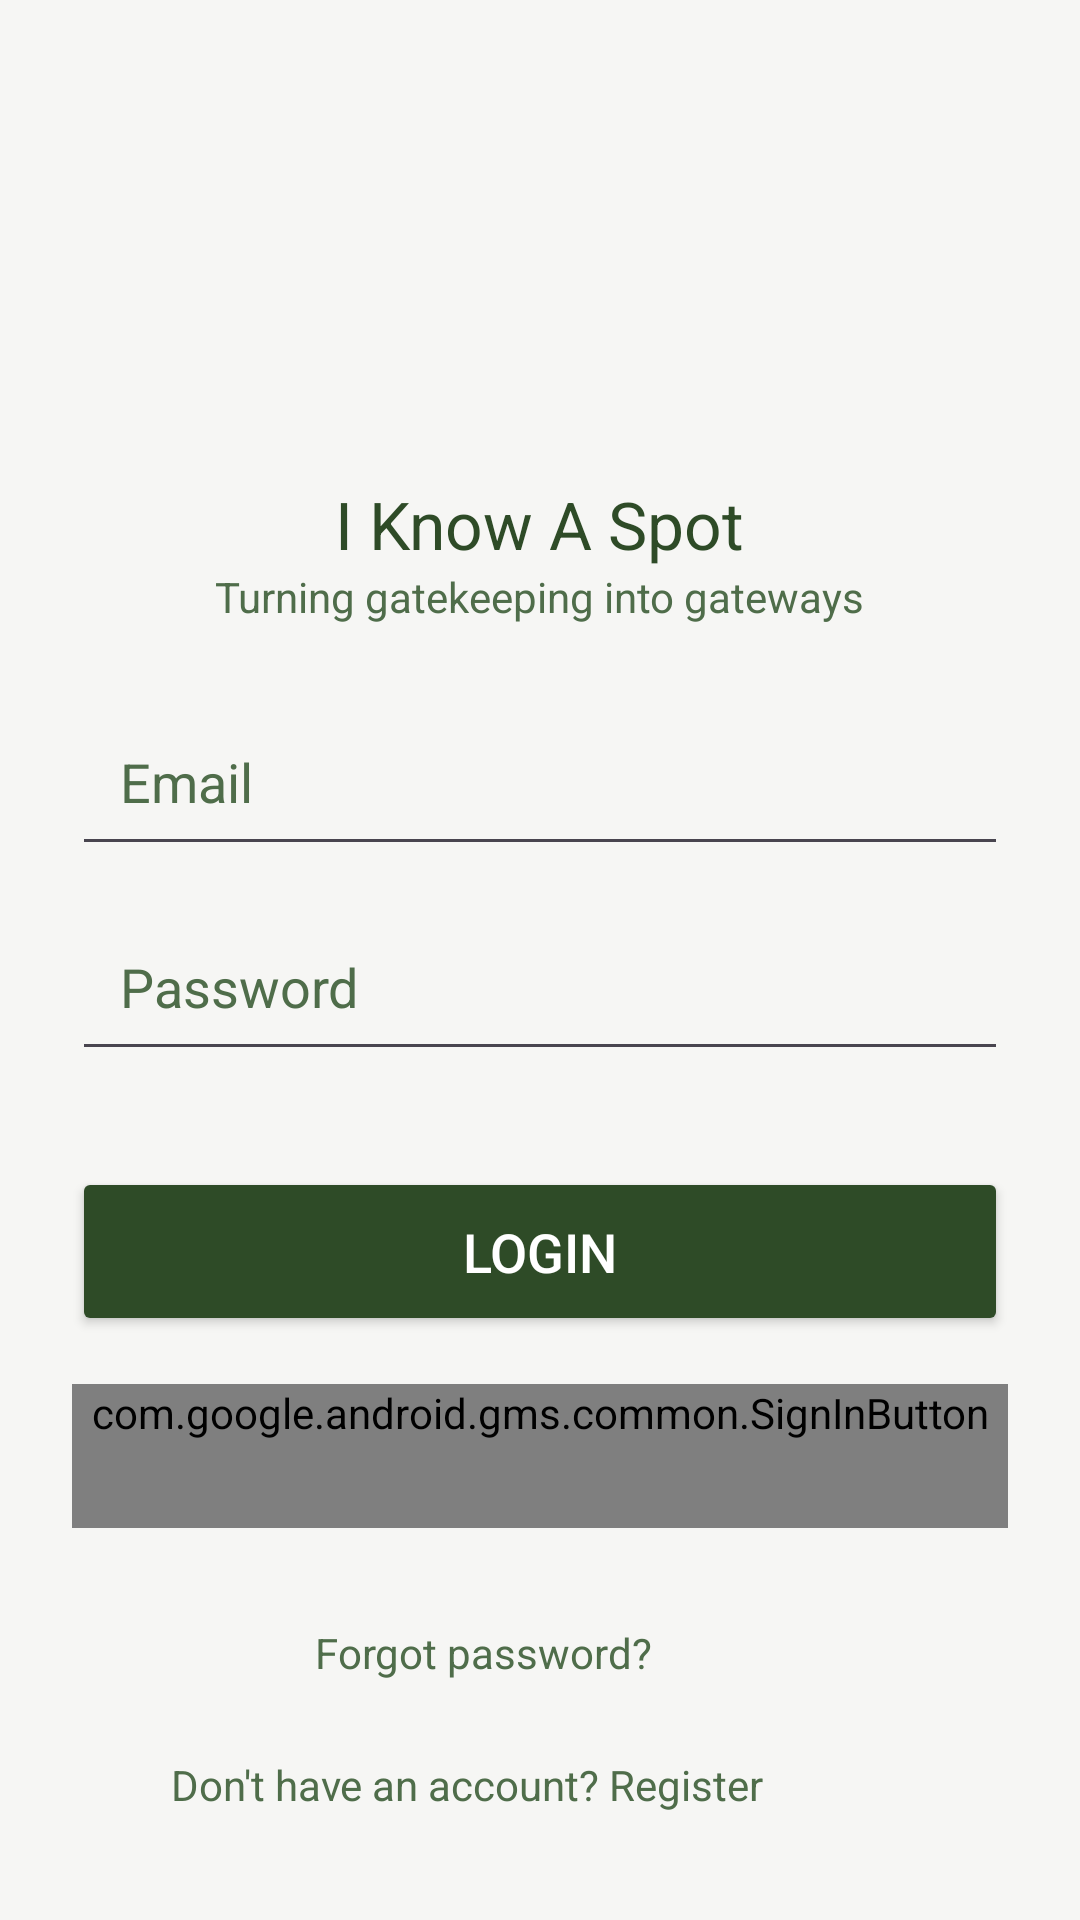

Android layout source for this screen:
<!-- AndroidManifest.xml: application theme Theme.SpotMap -->
<!-- res/layout/activity_login.xml -->
<?xml version="1.0" encoding="utf-8"?>
<ScrollView xmlns:android="http://schemas.android.com/apk/res/android"
    android:layout_width="match_parent"
    android:layout_height="match_parent"
    android:padding="24dp"
    android:background="#F6F6F4">

    <LinearLayout
        android:orientation="vertical"
        android:gravity="center_horizontal"
        android:layout_width="match_parent"
        android:layout_height="wrap_content">

        <ImageView
            android:src="@drawable/ic_launcher_foreground"
            android:layout_width="120dp"
            android:layout_height="120dp"
            android:contentDescription="App Logo" />

        <TextView
            android:text="I Know A Spot"
            android:textColor="#2E4B27"
            android:textSize="22sp"
            android:layout_marginTop="16dp"
            android:layout_width="wrap_content"
            android:layout_height="wrap_content"/>

        <TextView
            android:text="Turning gatekeeping into gateways"
            android:textColor="#4F6D4A"
            android:textSize="14sp"
            android:layout_marginBottom="24dp"
            android:layout_width="wrap_content"
            android:layout_height="wrap_content"/>

        <EditText
            android:id="@+id/emailInput"
            android:hint="Email"
            android:inputType="textEmailAddress"
            android:textColor="#2E4B27"
            android:textColorHint="#4F6D4A"
            android:padding="16dp"
            android:layout_marginBottom="12dp"
            android:layout_width="match_parent"
            android:layout_height="wrap_content"
            android:minHeight="48dp" />


        <EditText
            android:id="@+id/passwordInput"
            android:hint="Password"
            android:inputType="textPassword"
            android:textColor="#2E4B27"
            android:textColorHint="#4F6D4A"
            android:padding="16dp"
            android:layout_marginBottom="12dp"
            android:layout_width="match_parent"
            android:layout_height="wrap_content"
            android:minHeight="48dp" />

        <Button
            android:id="@+id/loginBtn"
            android:text="Login"
            android:backgroundTint="#2E4B27"
            android:textColor="#FFFFFF"
            android:textSize="18sp"
            android:padding="16dp"
            android:layout_marginTop="20dp"
            android:layout_width="match_parent"
            android:layout_height="wrap_content"
            android:minHeight="48dp"
            style="@style/Widget.AppCompat.Button.Colored"/>

        
        
        <com.google.android.gms.common.SignInButton
            android:id="@+id/googleLoginBtn"
            android:layout_width="match_parent"
            android:layout_height="wrap_content"
            android:layout_marginTop="16dp"
            android:layout_marginBottom="16dp"
            android:minHeight="48dp"/>

        <TextView
            android:id="@+id/forgotPassword"
            android:layout_width="150dp"
            android:layout_height="36dp"
            android:layout_marginTop="16dp"
            android:clickable="true"
            android:focusable="true"
            android:text="Forgot password?"
            android:textColor="#4F6D4A"
            android:textSize="14sp" />

        <TextView
            android:id="@+id/registerRedirect"
            android:layout_width="246dp"
            android:layout_height="33dp"
            android:layout_marginTop="8dp"
            android:clickable="true"
            android:focusable="true"
            android:text="Don't have an account? Register"
            android:textColor="#4F6D4A"
            android:textSize="14sp" />
    </LinearLayout>
</ScrollView>
<!-- resources referenced by this layout -->
<resources>
  <style name="Theme.SpotMap" parent="Base.Theme.SpotMap" />
  <style name="Base.Theme.SpotMap" parent="Theme.Material3.DayNight.NoActionBar">
          
          
      </style>
</resources>
